Run: headless pygame with SDL's dummy video driver; simulated clock (each Clock.tick advances the game by its frame time, no real sleeping); random seed 0; keys injected as events and as key.get_pressed() state; no mouse input.
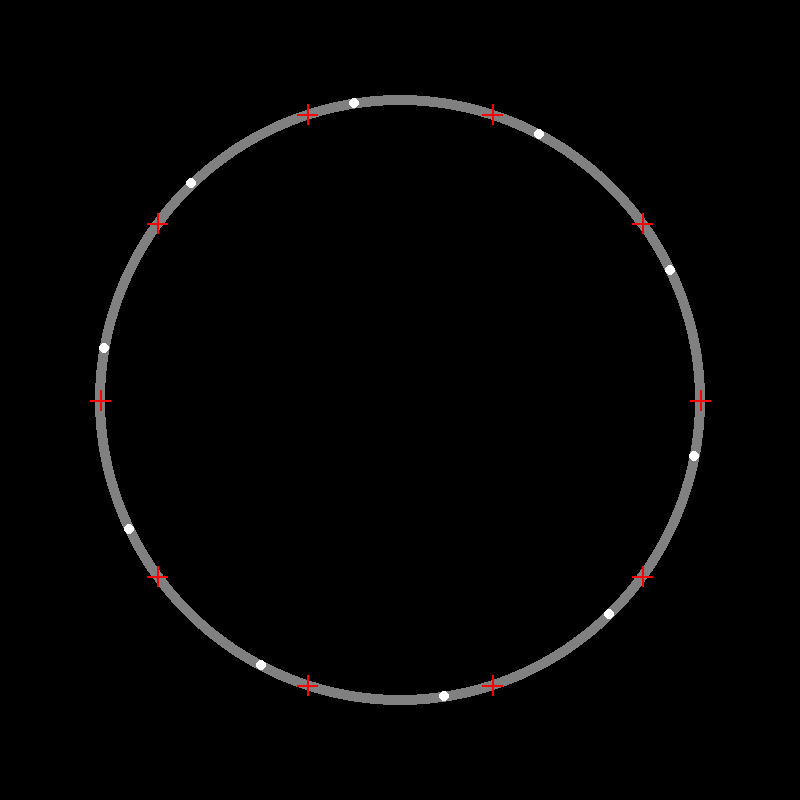
Frame 1 of 4 · flips 1–60 · no input
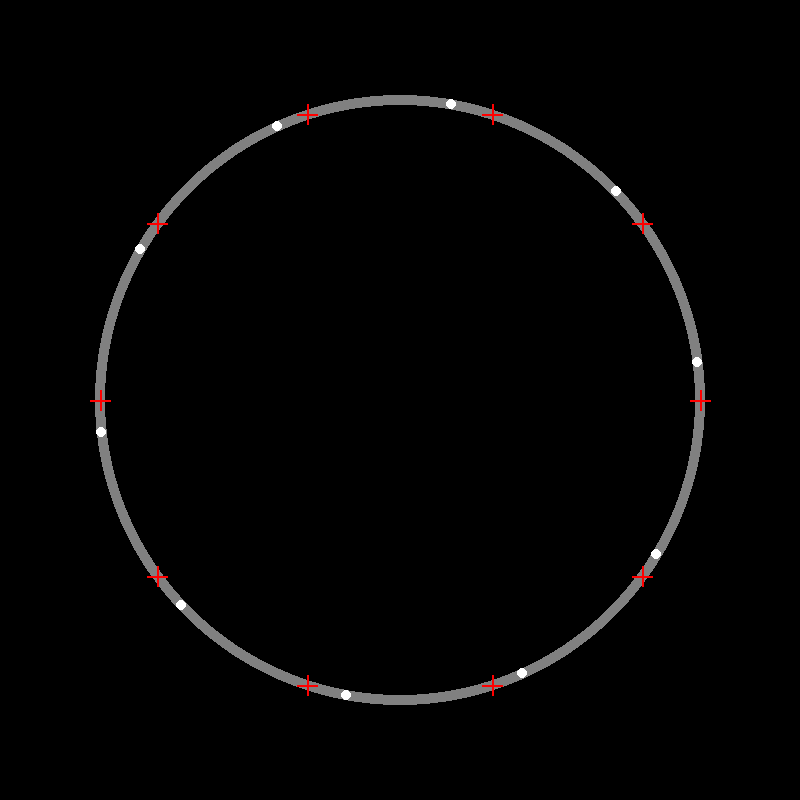
Frame 2 of 4 · flips 61–180 · tapped SPACE, RETURN · held RIGHT (→), D
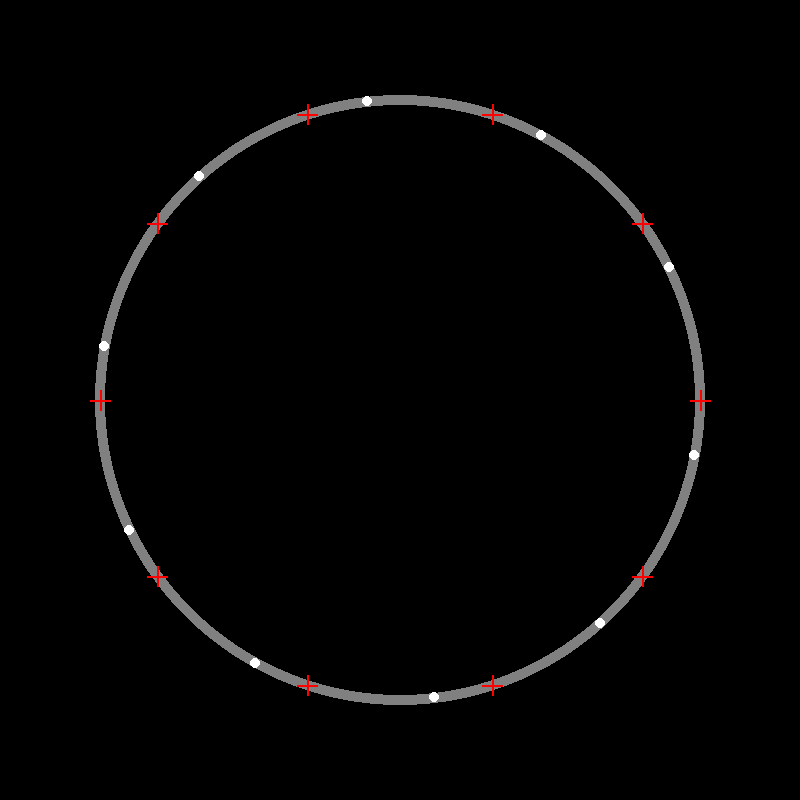
Frame 3 of 4 · flips 181–300 · held DOWN (↓), S
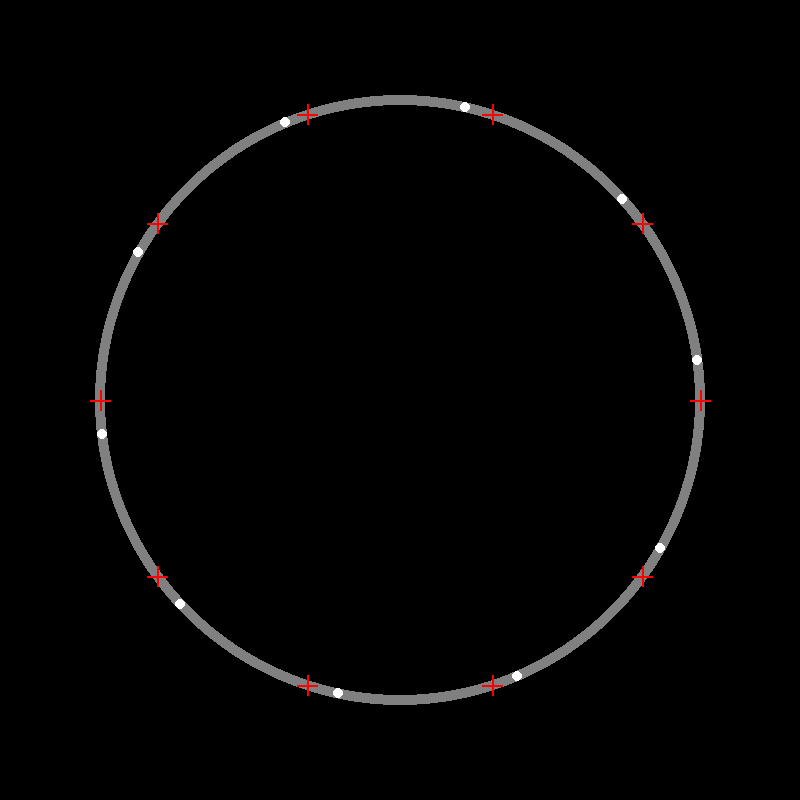
Frame 4 of 4 · flips 301–420 · held LEFT (←), A, UP (↑), W

The pygame program that drew these frames:

import pygame
import math
import random

# Konstanter
WIDTH, HEIGHT = 800, 800
CENTER = (WIDTH // 2, HEIGHT // 2)
RADIUS = 300
NUM_BUSSES = 10
BUS_RADIUS = 5
MAX_SPEED = 0.005
LAMBDA_POSSION = 2
NUM_BUSSTOPS = 10
boardingPerTime = 30
timeBetweenStop = 2*math.pi / NUM_BUSSTOPS / (MAX_SPEED+MAX_SPEED/10)/2
timeOnStop = timeBetweenStop/LAMBDA_POSSION/boardingPerTime
waitTime = 30

#Olika lösningar, inte helt implementerat
modeWait = False
modeWaitSched = False
modeSpeed = False
modeDriveOver = False
modeExtraBus = False
# Initiera pygame
pygame.init()
screen = pygame.display.set_mode((WIDTH, HEIGHT))
pygame.display.set_caption("Trafik Simulering")
clock = pygame.time.Clock()

# Buss klass
class Bus:
    def __init__(self, angle): #Klassattributer
        self.angle = angle
        self.speed = 0
        self.stop_time = 0
        self.stopped = False
        self.stopPassed = 0
        self.disTraveled = 0

    def move(self): #Rör på buss 
        if not self.stopped:
            self.angle += self.speed
            self.disTraveled += self.speed
            if self.angle > 2 * math.pi:
                self.angle -= 2 * math.pi

    def check_for_stop(self): #Kollar om man är på ett busstop, och lägger till hur länge bussen ska stanna
            for stop in busStops:
                con = stop.angle - self.angle
                if ((con >= 0) and (con <= self.speed)) or ((con + 2 * math.pi >= 0) and (con + 2 * math.pi <= self.speed)):
                    self.angle = stop.angle
                    self.stop_time += stop.people/boardingPerTime #Lägger till hur läänge bussen ska stanna
                    stop.removePeople(1) #Tar bort folk från busshållsplatsen
                    if modeWait and self.stopped == False:
                        self.stop_time += waitTime
                    self.stopped = True

    def update_stop_time(self, time): #Updaterar stoptiden, samt lite krimskrams
        if self.stopped:
            self.stop_time -= 1
            print("Time: ",time)
            print("Expected time: ",(timeBetweenStop + timeOnStop + waitTime)*(self.stopPassed+1), "\n") #Dumt att använda tid, använd distansen under om något
            print("Distance tracaled: ",self.disTraveled)
            print("Expected dist: ", (MAX_SPEED+MAX_SPEED/10)/2*time*0.97)
            if modeWaitSched:
                if time >= (timeBetweenStop + timeOnStop + waitTime)*(self.stopPassed+1):
                    if self.stop_time <= 0:
                        self.stopped = False
                        self.stop_time = 0
                        self.stopPassed += 1
                else:
                    print("Waited")
            else:
                if self.stop_time <= 0:
                    self.stopped = False
                    self.stop_time = 0
                    self.stopPassed += 1

    def draw(self, surface):
        x = CENTER[0] + RADIUS * math.cos(self.angle)
        y = CENTER[1] + RADIUS * math.sin(self.angle)
        pygame.draw.circle(surface, (255, 255, 255), (int(x), int(y)), BUS_RADIUS)

class BusStop: #Hållplats klass
    def __init__(self, angle):
        self.angle = angle
        self.people = 0
    
    def addPeople(self): 
        amount = random.expovariate(LAMBDA_POSSION)
        self.people+=amount

    def removePeople(self,time):
        self.people -= min(self.people*time, boardingPerTime*time)

def bunchingScore(buses): #Metod för att betygsätta lösningen för att motverka bunching. Kanske borde lägga till metod för att mäta flöde av människor
    distances = 0
    for bus1 in buses:
        closest = 2 * math.pi
        for bus2 in buses:
            if bus1==bus2:
                continue
        if abs(bus1.angle-bus2.angle)<closest:
            closest=bus1.angle-bus2.angle
        distances += closest
    score = abs(distances - 2*math.pi) #Kan behöva förklaras. Mindre är bättre
    return score

# Skapa bussar
buses = [Bus(2 * math.pi * i / NUM_BUSSES + 0.01) for i in range(NUM_BUSSES)]
# Skapar hållplatser
busStops = [BusStop(2*math.pi * i / NUM_BUSSTOPS) for i in range(NUM_BUSSTOPS)]
# Main loop
running = True
time = 0
if modeWait != True:
    waitTime=0
while running:
    # Handle events
    for event in pygame.event.get():
        if event.type == pygame.QUIT:
            running = False
    time += 1
    # Öka traffikanter på busshållsplatsen
    for BusStop in busStops:
        BusStop.addPeople()

    # Updatera buss positioner
    for i, bus in enumerate(buses):
        bus.speed = random.uniform(MAX_SPEED/10, MAX_SPEED)
        bus.check_for_stop()
        bus.update_stop_time(time)
        bus.move()
        

    # Rita grafik 
    screen.fill((0, 0, 0))
    pygame.draw.circle(screen, (128, 128, 128), CENTER, RADIUS + BUS_RADIUS)
    pygame.draw.circle(screen, (0, 0, 0), CENTER, RADIUS - BUS_RADIUS)
    for stop in busStops:
        stop_angle = stop.angle
        stop_x = CENTER[0] + RADIUS * math.cos(stop_angle)
        stop_y = CENTER[1] + RADIUS * math.sin(stop_angle)
        pygame.draw.line(screen, (255, 0, 0), (stop_x-10, stop_y), (stop_x+10, stop_y), 2)
        pygame.draw.line(screen, (255, 0, 0), (stop_x, stop_y-10), (stop_x, stop_y+10), 2)
    for bus in buses:
        bus.draw(screen)
    pygame.display.flip()

    clock.tick(300)
    if time==5000:
        print(bunchingScore(buses))
        break

pygame.quit()
